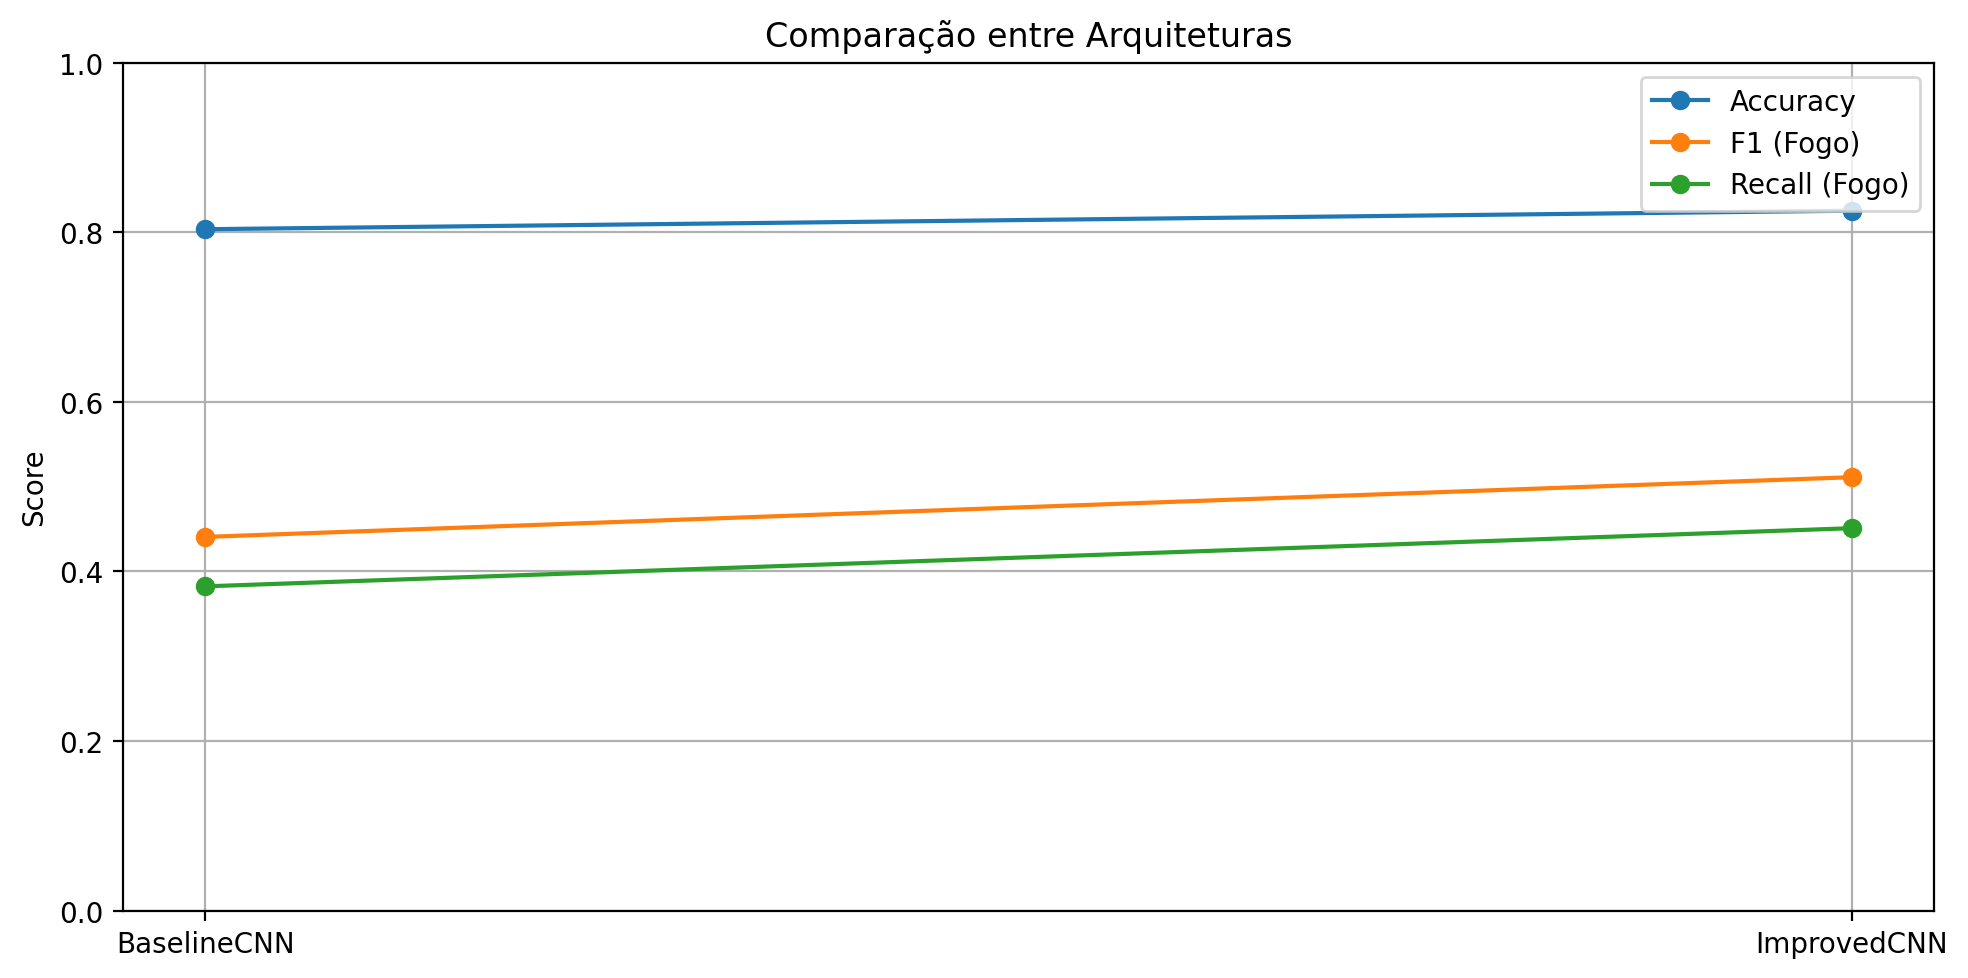

The file beside this chart, header and first rows:
Model, Best_Val_Acc, Test_Accuracy, Fire_Precision, Fire_Recall, Fire_F1
BaselineCNN, 0.8115, 0.8036, 0.52, 0.3824, 0.4407
ImprovedCNN, 0.8413, 0.8254, 0.5897, 0.451, 0.5111
